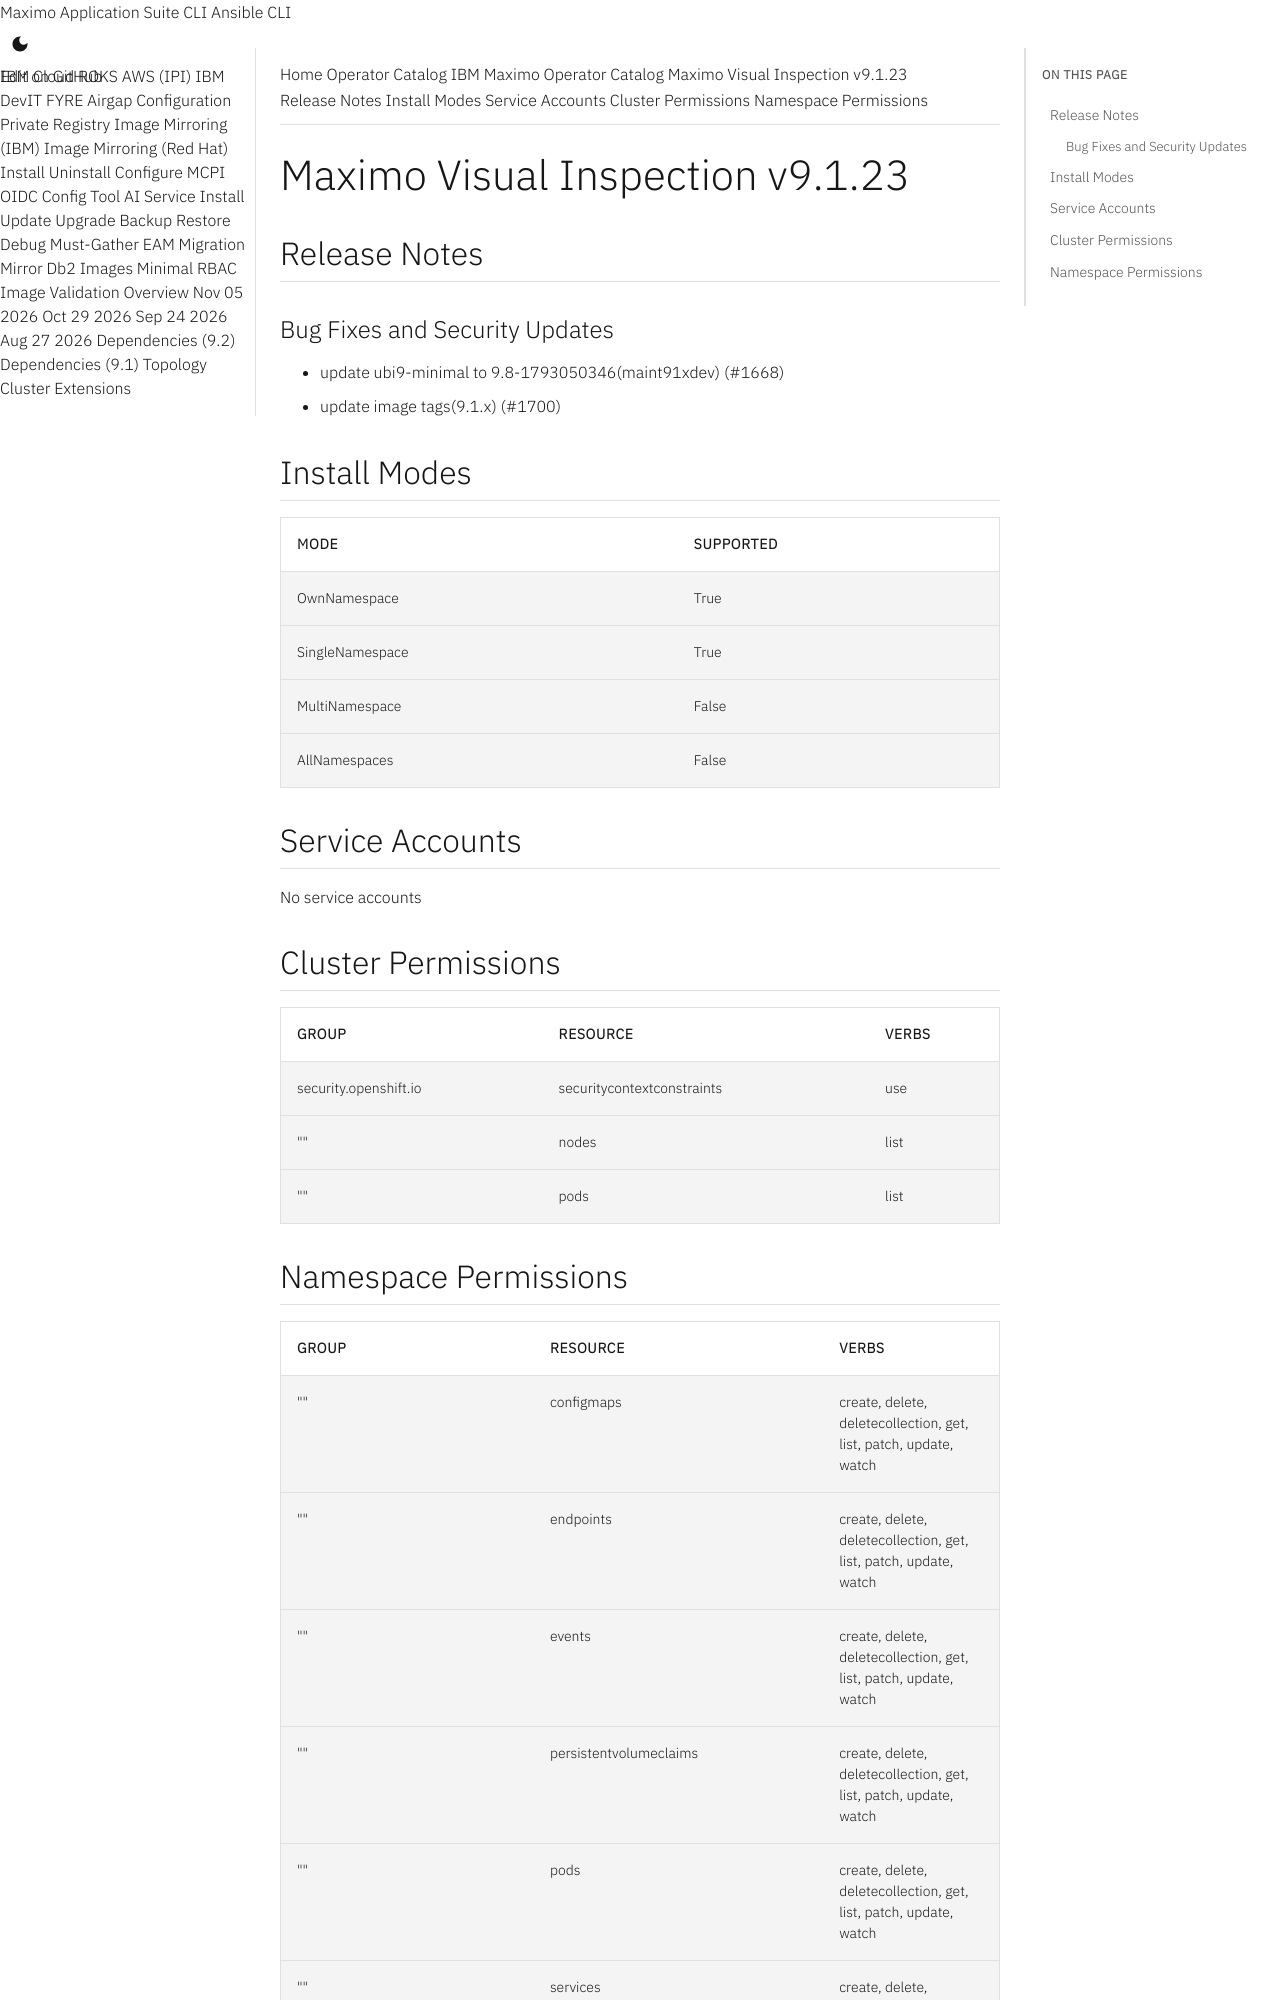

repository: ibm-mas/cli · page: catalogs/packages/ibm-mas-visualinspection/9.1.23/index.html · generator: mkdocs

extra_breadcrumb_title_1: Operator Catalog
extra_breadcrumb_title_2: IBM Maximo Operator Catalog
extra_breadcrumb_url_2: ../../../
nav_title: Operator Catalog

Maximo Visual Inspection v9.1.23
================================================================================

Release Notes
--------------------------------------------------------------------------------
### Bug Fixes and Security Updates
- update ubi9-minimal to 9.8-1793050346(maint91xdev) (#1668)
- update image tags(9.1.x) (#1700)

Install Modes
--------------------------------------------------------------------------------
| Mode                 | Supported |
| :------------------- | :-------- |
| OwnNamespace         | True      |
| SingleNamespace      | True      |
| MultiNamespace       | False     |
| AllNamespaces        | False     |

Service Accounts
--------------------------------------------------------------------------------
No service accounts

Cluster Permissions
--------------------------------------------------------------------------------
| Group                                    | Resource                                 | Verbs                                                                            |
| :--------------------------------------- | :--------------------------------------- | :------------------------------------------------------------------------------- |
| security.openshift.io                    | securitycontextconstraints               | use                                                                              |
| ""                                       | nodes                                    | list                                                                             |
| ""                                       | pods                                     | list                                                                             |
